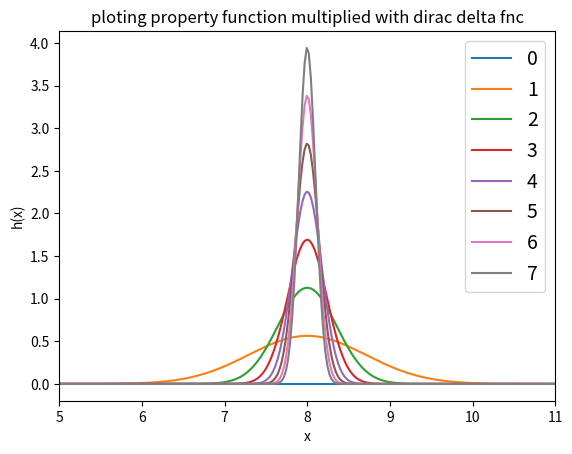

This chart was generated by the following Python code:
'''
[redacted]
14-02-2022
DIRAC DELTA FUNCTION 1 
'''


import numpy as np
import matplotlib.pyplot as plt
import scipy.integrate as sci
def func(x,n):             # this will be the form of the dirac delta funcion
    return (n/np.sqrt(np.pi))*np.exp(-n**2*(x-a0)**2)
def f(x):                  # this will be the form of the function f(x)
    return x**2
for n in range (0,8):
    a0 = 8
    def h(x):
         return func(x,n)*f(x)
    print('Value of the given integration for n = ',n,'' , sci.quad(h,a0-100,a0+100))
    x = np.linspace(-a0-3,a0+6,1000)
    plt.plot(x,func(x,n),label = n)
    plt.xlim(5,11)
    plt.xlabel('x')
    plt.ylabel('h(x)')
    plt.title('ploting property function multiplied with dirac delta fnc')
    plt.legend(prop = {'size':14})
    plt.grid()
    
    
'''
RESULT :
Value of the given integration for n =  0  (0.0, 0.0)
Value of the given integration for n =  1  (64.49999999999999, 5.8098673735050835e-09)
Value of the given integration for n =  2  (64.12500000000001, 6.794795835645486e-09)
Value of the given integration for n =  3  (64.05555555555554, 4.3131079352687066e-11)
Value of the given integration for n =  4  (64.03125, 7.052941715283308e-09)
Value of the given integration for n =  5  (64.02000000000001, 2.9047511058679906e-07)
Value of the given integration for n =  6  (64.01388888888891, 4.258499229658276e-11)
Value of the given integration for n =  7  (64.01020408163271, 7.416800381631725e-11)

'''



